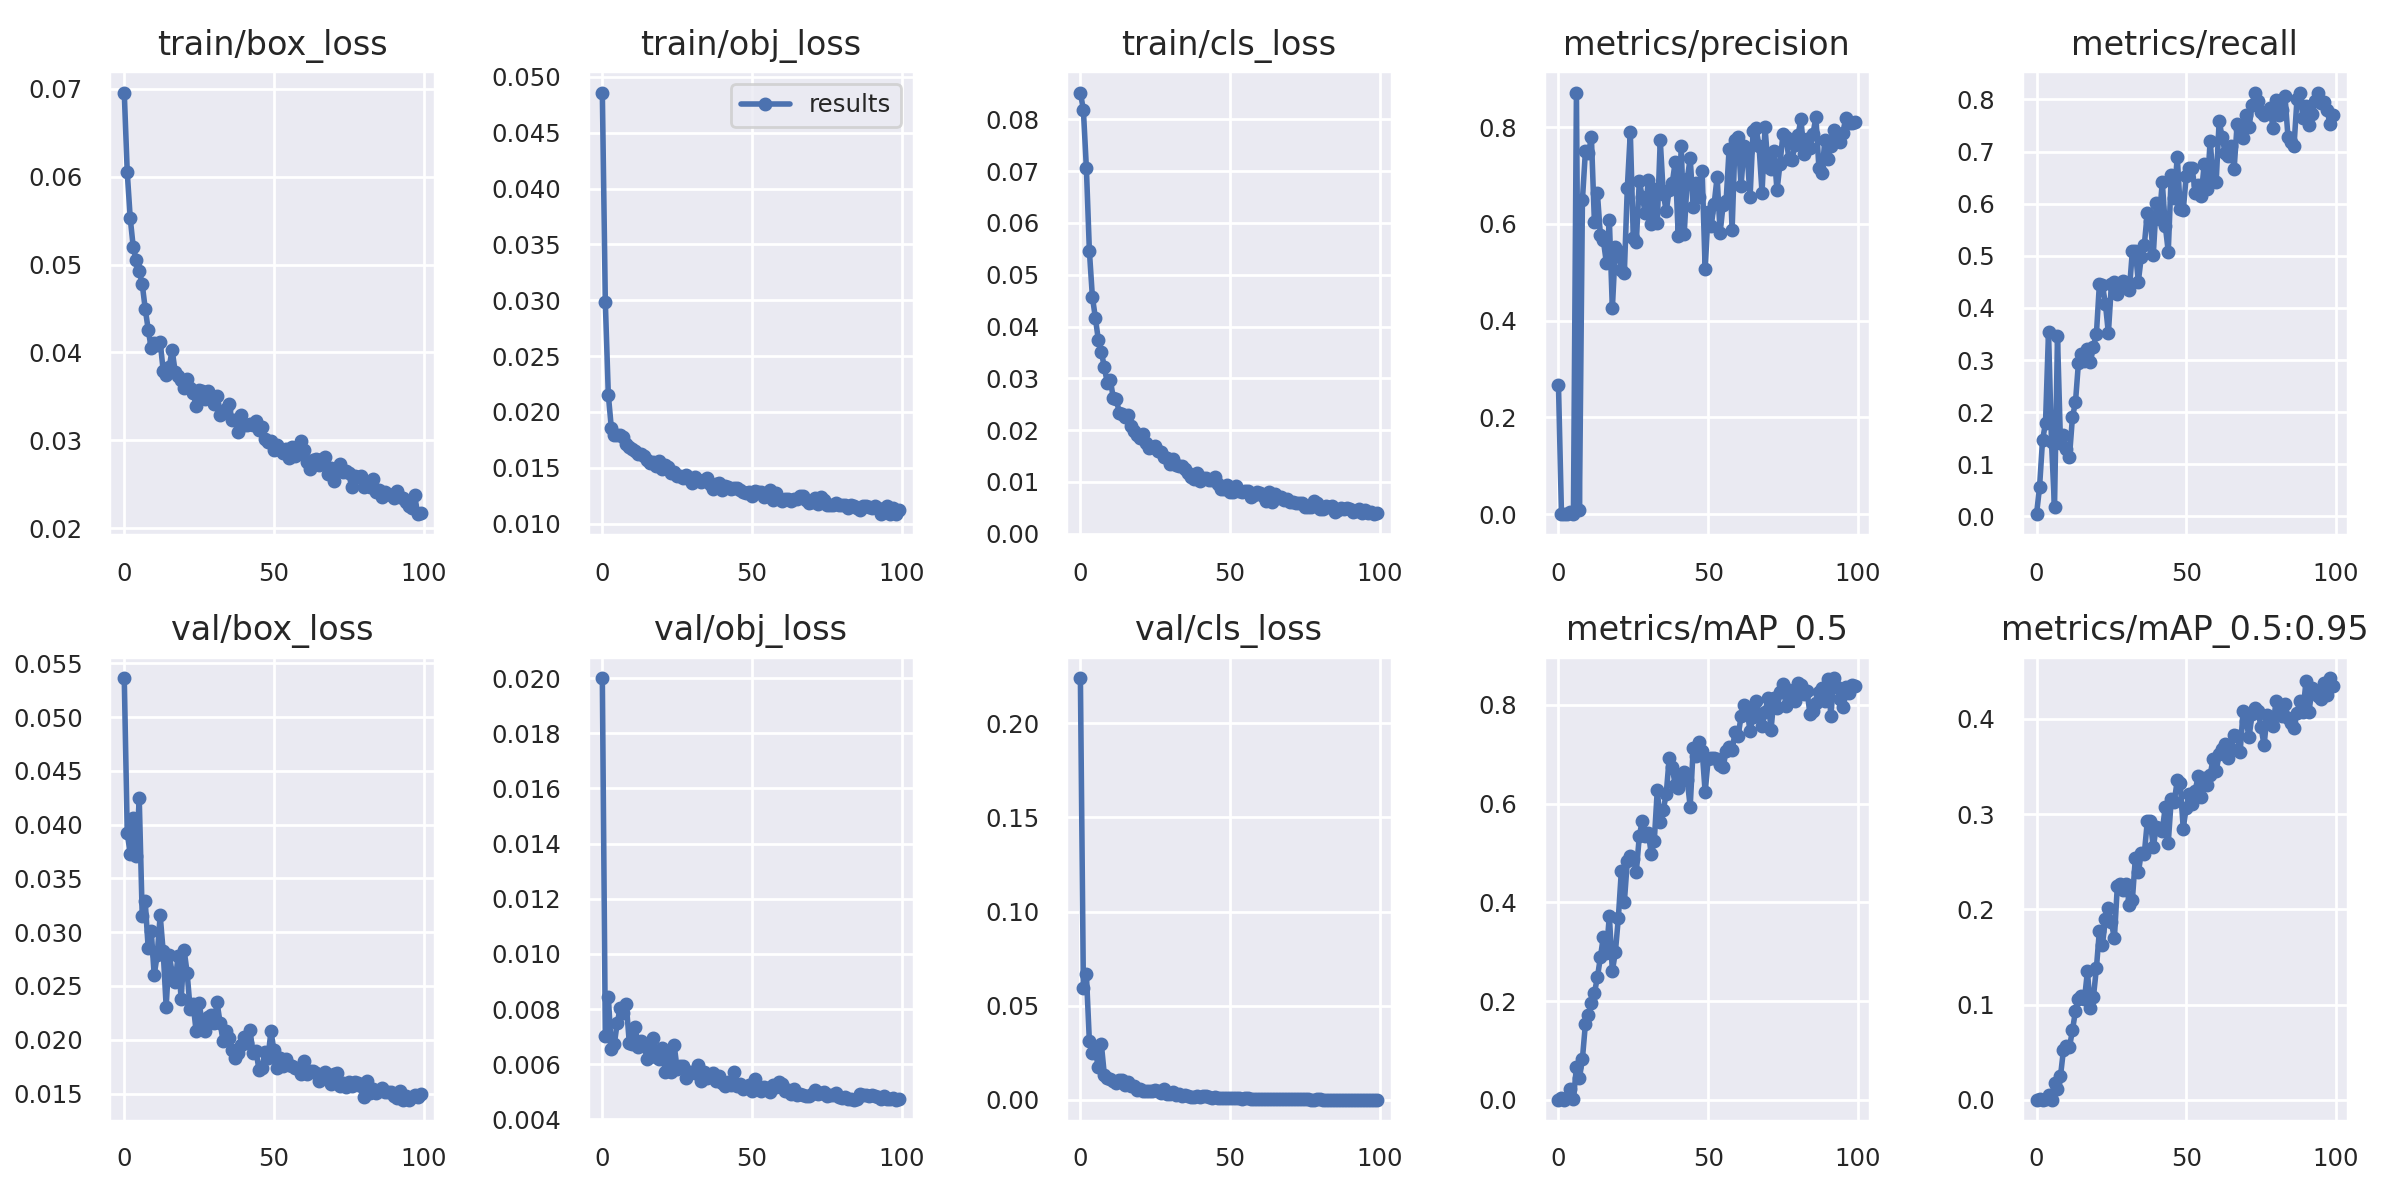

Data behind this chart, as committed beside it:
epoch, train/box_loss, train/obj_loss, train/cls_loss, metrics/precision, metrics/recall, metrics/mAP_0.5, metrics/mAP_0.5:0.95, val/box_loss, val/obj_loss, val/cls_loss, x/lr0, x/lr1, x/lr2
0, 0.06956, 0.04859, 0.08518, 0.2674, 0.004444, 0.0001697, 5.4129e-05, 0.05361, 0.01999, 0.2239, 0.07014, 0.003318, 0.003318
1, 0.06048, 0.02982, 0.08178, 0.00114, 0.05568, 0.002672, 0.0006006, 0.03922, 0.007011, 0.05921, 0.04007, 0.006586, 0.006586
2, 0.05525, 0.02153, 0.0706, 0.0003572, 0.146, 0.0005965, 0.0001339, 0.03726, 0.008447, 0.06685, 0.009939, 0.009787, 0.009787
3, 0.052, 0.01858, 0.05462, 0.0005485, 0.1795, 0.003868, 0.00103, 0.04065, 0.006565, 0.03104, 0.009703, 0.009703, 0.009703
4, 0.05048, 0.01791, 0.04576, 0.004529, 0.3539, 0.02122, 0.005265, 0.03706, 0.006732, 0.02484, 0.009703, 0.009703, 0.009703
5, 0.04926, 0.01796, 0.04168, 0.0005424, 0.142, 0.0007785, 0.0001566, 0.04244, 0.007511, 0.02574, 0.009604, 0.009604, 0.009604
6, 0.04777, 0.01793, 0.03737, 0.8713, 0.01778, 0.06648, 0.01766, 0.0315, 0.008052, 0.01733, 0.009505, 0.009505, 0.009505
7, 0.04497, 0.01775, 0.03512, 0.00957, 0.3455, 0.04382, 0.01181, 0.03286, 0.007845, 0.0296, 0.009406, 0.009406, 0.009406
8, 0.0426, 0.01712, 0.03213, 0.6495, 0.141, 0.08287, 0.02484, 0.02849, 0.008181, 0.01332, 0.009307, 0.009307, 0.009307
9, 0.04049, 0.01681, 0.02909, 0.75, 0.1565, 0.1539, 0.05258, 0.03014, 0.006784, 0.0119, 0.009208, 0.009208, 0.009208
10, 0.04105, 0.01664, 0.02971, 0.7454, 0.1286, 0.1716, 0.056, 0.02603, 0.006717, 0.01095, 0.009109, 0.009109, 0.009109
11, 0.0408, 0.01645, 0.02613, 0.7793, 0.1147, 0.1968, 0.05527, 0.02785, 0.007348, 0.009938, 0.00901, 0.00901, 0.00901
12, 0.04122, 0.01618, 0.02598, 0.6046, 0.1908, 0.216, 0.07301, 0.03157, 0.006619, 0.008973, 0.008911, 0.008911, 0.008911
13, 0.03794, 0.0162, 0.0233, 0.6635, 0.2188, 0.2478, 0.09327, 0.02822, 0.006848, 0.01046, 0.008812, 0.008812, 0.008812
14, 0.03743, 0.01603, 0.02306, 0.5771, 0.2953, 0.2884, 0.1056, 0.02308, 0.006658, 0.01057, 0.008713, 0.008713, 0.008713
15, 0.03834, 0.01569, 0.02259, 0.5658, 0.3118, 0.3301, 0.109, 0.02791, 0.006182, 0.008026, 0.008614, 0.008614, 0.008614
16, 0.04027, 0.01545, 0.02284, 0.5198, 0.2983, 0.2967, 0.1054, 0.0262, 0.006465, 0.009524, 0.008515, 0.008515, 0.008515
17, 0.03781, 0.01555, 0.02073, 0.6075, 0.322, 0.3729, 0.1348, 0.02537, 0.006964, 0.007527, 0.008416, 0.008416, 0.008416
18, 0.03732, 0.01516, 0.01985, 0.4253, 0.2969, 0.2609, 0.09597, 0.02781, 0.006252, 0.007344, 0.008317, 0.008317, 0.008317
19, 0.03681, 0.01558, 0.01912, 0.5512, 0.3252, 0.2986, 0.1078, 0.02378, 0.006203, 0.005438, 0.008218, 0.008218, 0.008218
20, 0.03593, 0.0149, 0.01846, 0.543, 0.3502, 0.3682, 0.1383, 0.02833, 0.006582, 0.005679, 0.008119, 0.008119, 0.008119
21, 0.037, 0.01522, 0.01923, 0.5053, 0.4464, 0.4632, 0.1777, 0.02624, 0.005722, 0.00502, 0.00802, 0.00802, 0.00802
22, 0.03591, 0.01509, 0.01754, 0.4989, 0.4438, 0.4004, 0.1625, 0.0229, 0.006365, 0.004616, 0.007921, 0.007921, 0.007921
23, 0.0354, 0.01456, 0.01654, 0.6746, 0.4084, 0.4831, 0.1896, 0.02333, 0.005731, 0.004584, 0.007822, 0.007822, 0.007822
24, 0.03393, 0.01465, 0.01675, 0.7888, 0.3514, 0.4946, 0.2016, 0.02081, 0.006685, 0.004551, 0.007723, 0.007723, 0.007723
25, 0.0357, 0.01425, 0.01692, 0.5701, 0.4454, 0.4875, 0.1862, 0.02339, 0.005829, 0.00548, 0.007624, 0.007624, 0.007624
26, 0.03557, 0.01428, 0.01593, 0.5624, 0.4496, 0.4617, 0.1697, 0.02167, 0.005928, 0.004969, 0.007525, 0.007525, 0.007525
27, 0.03471, 0.01406, 0.01569, 0.6883, 0.4276, 0.5337, 0.225, 0.02086, 0.005951, 0.003847, 0.007426, 0.007426, 0.007426
28, 0.0356, 0.01432, 0.01487, 0.6555, 0.4467, 0.5655, 0.2264, 0.02215, 0.005516, 0.005565, 0.007327, 0.007327, 0.007327
29, 0.03478, 0.01397, 0.01464, 0.6223, 0.451, 0.5352, 0.2198, 0.02229, 0.005708, 0.003287, 0.007228, 0.007228, 0.007228
30, 0.03417, 0.01367, 0.01354, 0.6898, 0.4399, 0.541, 0.2269, 0.0216, 0.005722, 0.003226, 0.007129, 0.007129, 0.007129
31, 0.03505, 0.01419, 0.01439, 0.5988, 0.4343, 0.4979, 0.2043, 0.02346, 0.00567, 0.004187, 0.00703, 0.00703, 0.00703
32, 0.0329, 0.01392, 0.01327, 0.6714, 0.5084, 0.5241, 0.2093, 0.0216, 0.005984, 0.002581, 0.006931, 0.006931, 0.006931
33, 0.03308, 0.0137, 0.01298, 0.6023, 0.5102, 0.6267, 0.2537, 0.01992, 0.005378, 0.002937, 0.006832, 0.006832, 0.006832
34, 0.03354, 0.01388, 0.01306, 0.773, 0.4504, 0.5633, 0.2387, 0.02078, 0.005711, 0.002143, 0.006733, 0.006733, 0.006733
35, 0.03415, 0.01408, 0.01259, 0.6626, 0.4985, 0.5867, 0.2592, 0.02017, 0.005482, 0.002707, 0.006634, 0.006634, 0.006634
36, 0.03226, 0.0135, 0.01172, 0.6263, 0.5206, 0.6194, 0.2584, 0.01907, 0.005607, 0.002171, 0.006535, 0.006535, 0.006535
37, 0.03228, 0.01307, 0.0109, 0.6704, 0.5828, 0.6928, 0.2923, 0.01829, 0.005697, 0.00176, 0.006436, 0.006436, 0.006436
38, 0.03091, 0.01356, 0.01059, 0.6841, 0.567, 0.6737, 0.2927, 0.01877, 0.005381, 0.001574, 0.006337, 0.006337, 0.006337
39, 0.03285, 0.01359, 0.01167, 0.7279, 0.5021, 0.6372, 0.265, 0.01952, 0.005581, 0.002295, 0.006238, 0.006238, 0.006238
40, 0.03178, 0.01302, 0.01015, 0.5757, 0.6015, 0.6322, 0.2867, 0.02028, 0.005333, 0.001839, 0.006139, 0.006139, 0.006139
41, 0.03173, 0.0134, 0.01074, 0.7602, 0.5701, 0.6582, 0.2852, 0.01971, 0.005211, 0.001927, 0.00604, 0.00604, 0.00604
42, 0.03185, 0.01331, 0.01068, 0.5796, 0.6413, 0.6637, 0.282, 0.02091, 0.005367, 0.002051, 0.005941, 0.005941, 0.005941
43, 0.03174, 0.01309, 0.01038, 0.6919, 0.5581, 0.648, 0.3079, 0.01874, 0.005253, 0.001569, 0.005842, 0.005842, 0.005842
44, 0.03224, 0.01315, 0.01035, 0.7359, 0.5081, 0.5939, 0.2699, 0.01898, 0.005731, 0.001146, 0.005743, 0.005743, 0.005743
45, 0.03121, 0.01316, 0.01104, 0.635, 0.6555, 0.7115, 0.3157, 0.0172, 0.005203, 0.001544, 0.005644, 0.005644, 0.005644
46, 0.03152, 0.01304, 0.009627, 0.6855, 0.6102, 0.6953, 0.3128, 0.01734, 0.005286, 0.001085, 0.005545, 0.005545, 0.005545
47, 0.03011, 0.01283, 0.00867, 0.655, 0.6905, 0.7247, 0.3355, 0.01888, 0.005088, 0.001232, 0.005446, 0.005446, 0.005446
48, 0.02977, 0.01277, 0.008635, 0.7084, 0.5903, 0.7072, 0.3322, 0.01828, 0.005184, 0.001011, 0.005347, 0.005347, 0.005347
49, 0.02991, 0.0128, 0.009369, 0.5058, 0.587, 0.6227, 0.2847, 0.02078, 0.005233, 0.0009077, 0.005248, 0.005248, 0.005248
50, 0.02894, 0.01243, 0.008089, 0.6251, 0.6529, 0.6892, 0.3068, 0.01904, 0.005034, 0.0008996, 0.005149, 0.005149, 0.005149
51, 0.02952, 0.01289, 0.008027, 0.5952, 0.6693, 0.6928, 0.3208, 0.01736, 0.00545, 0.0008184, 0.00505, 0.00505, 0.00505
52, 0.02892, 0.01286, 0.009157, 0.6411, 0.6677, 0.6928, 0.3108, 0.01832, 0.005113, 0.001294, 0.004951, 0.004951, 0.004951
53, 0.02857, 0.0128, 0.008331, 0.6968, 0.6206, 0.6906, 0.3247, 0.01758, 0.005037, 0.0009015, 0.004852, 0.004852, 0.004852
54, 0.02902, 0.01236, 0.008129, 0.5819, 0.6359, 0.6778, 0.3398, 0.01821, 0.005175, 0.0007482, 0.004753, 0.004753, 0.004753
55, 0.02804, 0.01243, 0.008217, 0.6394, 0.6154, 0.6732, 0.3182, 0.01764, 0.005122, 0.001068, 0.004654, 0.004654, 0.004654
56, 0.02928, 0.01303, 0.00818, 0.647, 0.6753, 0.7068, 0.3382, 0.01758, 0.004988, 0.0008696, 0.004555, 0.004555, 0.004555
57, 0.02819, 0.01212, 0.007121, 0.7546, 0.6274, 0.715, 0.3308, 0.01736, 0.005257, 0.0007285, 0.004456, 0.004456, 0.004456
58, 0.02846, 0.01276, 0.007476, 0.5873, 0.7212, 0.7079, 0.3414, 0.01737, 0.005163, 0.0007207, 0.004357, 0.004357, 0.004357
59, 0.02993, 0.01222, 0.008141, 0.7742, 0.6446, 0.7444, 0.3582, 0.01686, 0.00537, 0.0006313, 0.004258, 0.004258, 0.004258
... 40 more rows
